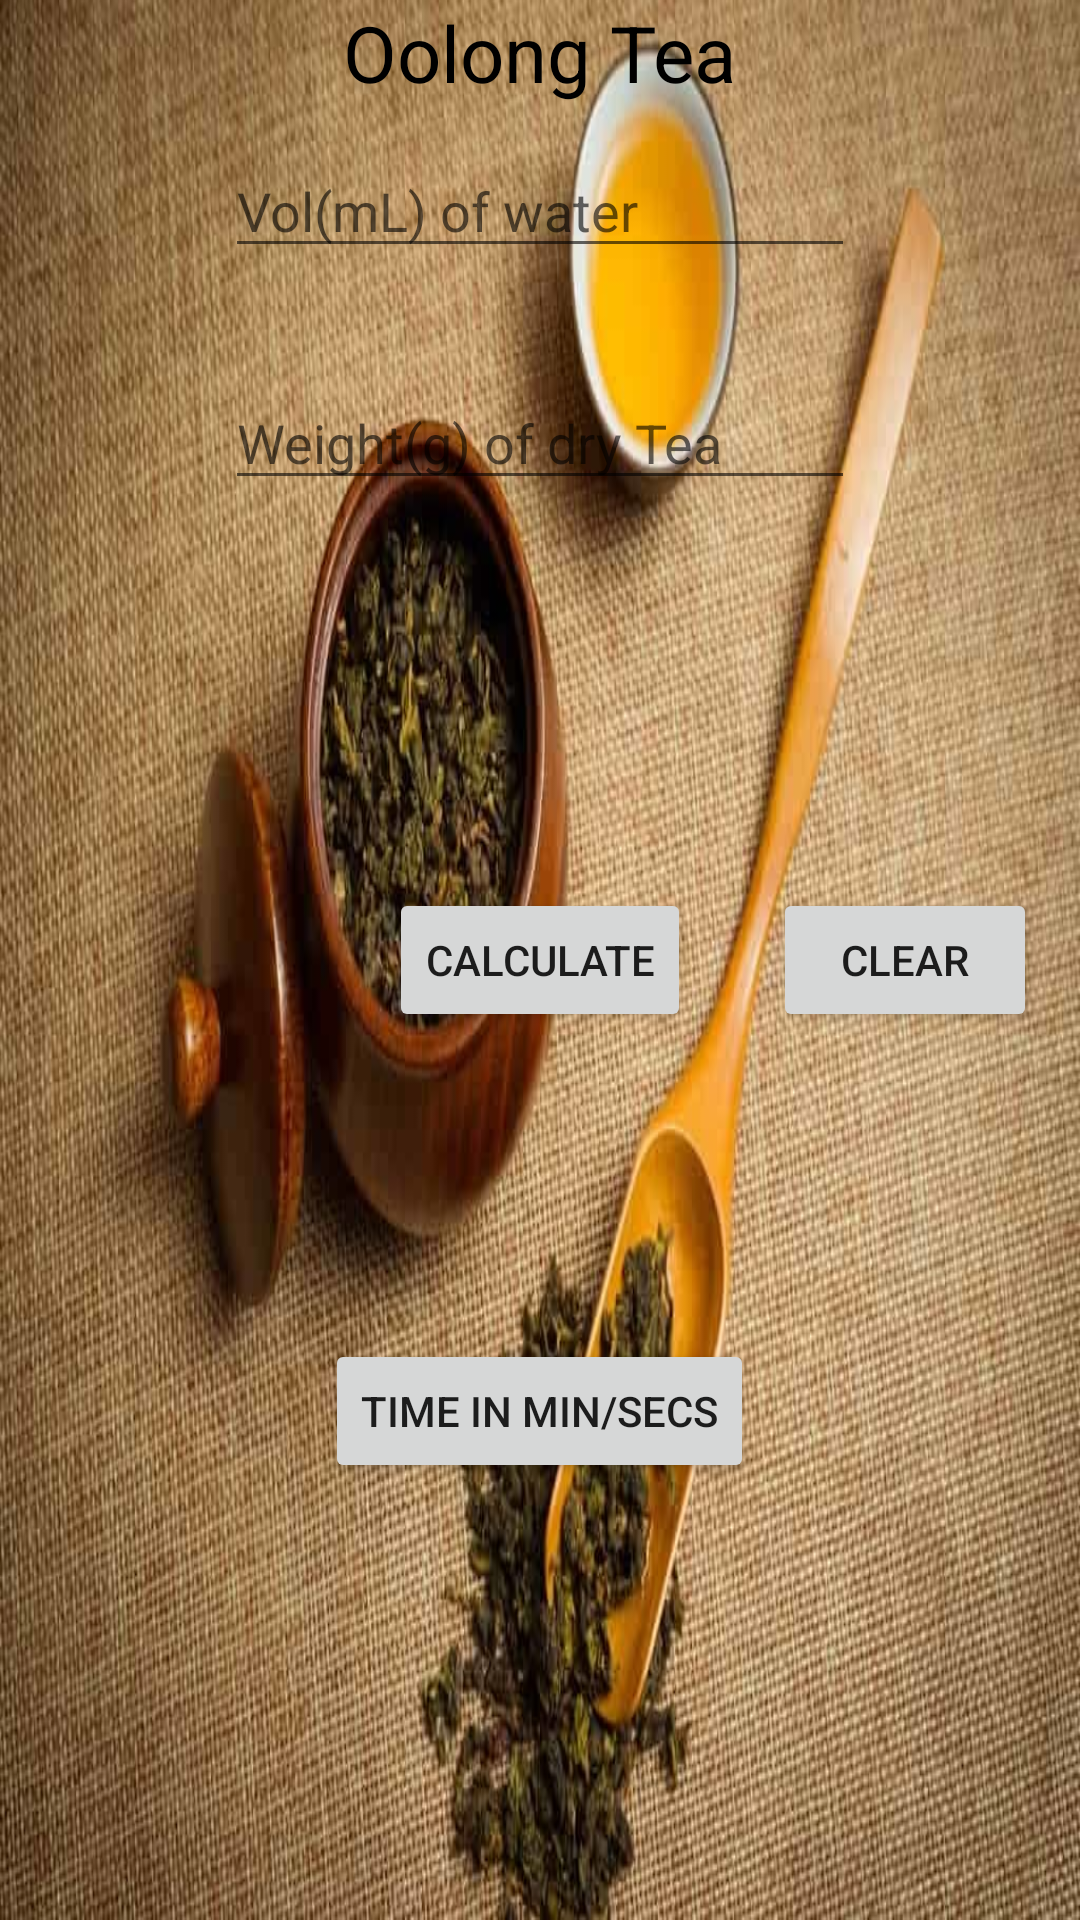

Here is an Android app screen rendered from its layout file. Give the layout XML and the strings, colors and styles it references.
<!-- AndroidManifest.xml: application theme AppTheme -->
<!-- res/layout/fragment_oolong_tea.xml -->
<?xml version="1.0" encoding="utf-8"?>
<RelativeLayout xmlns:android="http://schemas.android.com/apk/res/android"
    xmlns:tools="http://schemas.android.com/tools"
    android:orientation="vertical" android:layout_width="match_parent"
    android:background="@drawable/olongtea"
    android:layout_height="match_parent">

    <EditText
        android:id="@+id/VolOfW"
        android:layout_width="wrap_content"
        android:layout_height="wrap_content"
        android:layout_alignParentTop="true"
        android:layout_centerHorizontal="true"
        android:layout_marginTop="48dp"
        android:ems="10"
        android:inputType="numberDecimal"
        android:hint="Vol(mL) of water" />

    <EditText
        android:id="@+id/WgtOfDryT"
        android:layout_width="wrap_content"
        android:layout_height="wrap_content"
        android:layout_alignEnd="@+id/VolOfW"
        android:layout_below="@+id/VolOfW"
        android:layout_marginTop="36dp"
        android:ems="10"
        android:inputType="numberDecimal"
        android:hint="Weight(g) of dry Tea" />

    <Button
        android:id="@+id/cal"
        android:layout_width="wrap_content"
        android:layout_height="wrap_content"
        android:text="Calculate"
        android:onClick="cal"
        android:layout_centerHorizontal="true"
        android:layout_centerVertical="true" />

    <TextView
        android:id="@+id/textView2"
        android:layout_width="wrap_content"
        android:layout_height="wrap_content"
        android:layout_below="@+id/cal"
        android:layout_centerHorizontal="true"
        android:layout_marginTop="37dp"
        android:text=""
        android:gravity="center"
        android:textColor="#000000"
        android:textSize="18sp" />

    <TextView
        android:id="@+id/textView12"
        android:layout_width="wrap_content"
        android:layout_height="wrap_content"
        android:layout_alignParentTop="true"
        android:layout_centerHorizontal="true"
        android:text="Oolong Tea"
        android:textColor="#000000"
        android:textSize="26sp" />

    <Button
        android:id="@+id/clr"
        android:layout_width="wrap_content"
        android:layout_height="wrap_content"
        android:layout_alignTop="@+id/cal"
        android:layout_marginStart="12dp"
        android:onClick="clr"
        android:layout_toEndOf="@+id/textView12"
        android:text="clear" />

    <Button
        android:id="@+id/button"
        android:layout_width="wrap_content"
        android:layout_height="wrap_content"
        android:layout_below="@+id/textView2"
        android:layout_centerHorizontal="true"
        android:onClick="Otime"
        android:layout_marginTop="41dp"
        android:text="Time in Min/Secs" />
</RelativeLayout>
<!-- resources referenced by this layout -->
<resources>
  <!-- drawable olongtea: jpg bitmap (drawable, 112646 bytes) -->
  <style name="AppTheme" parent="Theme.AppCompat.Light.DarkActionBar">
          
          <item name="colorPrimary">@color/colorPrimary</item>
          <item name="colorPrimaryDark">@color/colorPrimaryDark</item>
          <item name="colorAccent">@color/colorAccent</item>
      </style>
  <!-- not gathered from this repository: default colours our renderer supplied (Android Studio template values) -->
  <color name="colorPrimary">#FF6200EE</color>
  <color name="colorPrimaryDark">#FF3700B3</color>
  <color name="colorAccent">#FF03DAC5</color>
</resources>
